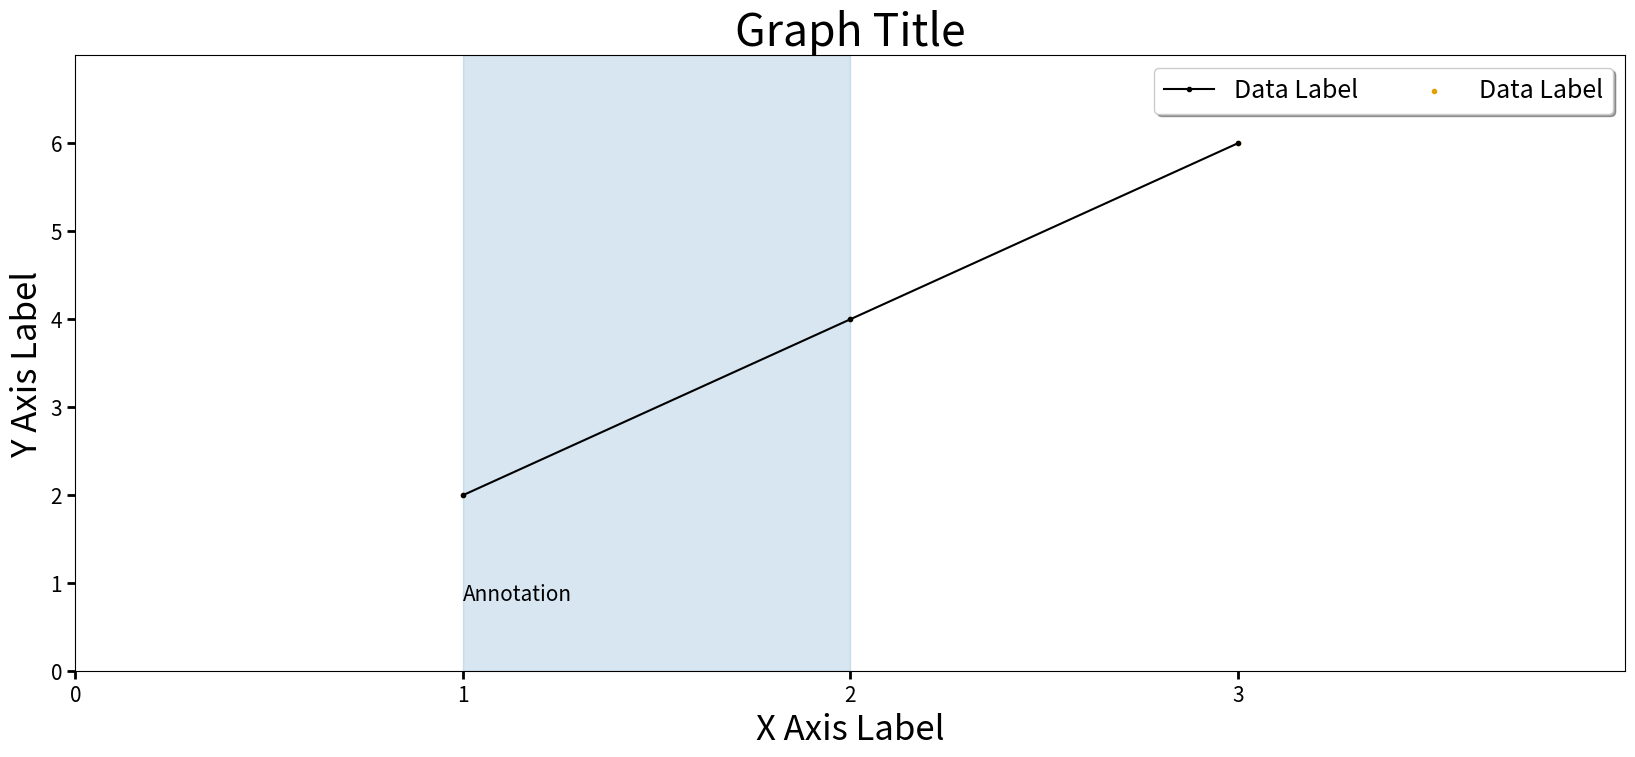

Write Python code to recreate this figure.
import matplotlib.pyplot as plt

# font sizes (may move to top of the whatever code)
titleSize = 32 
labelSize = 25
legendSize = 18
axisSize = 15
colors6Same = ["#F7BD2B", "#C78F01", "#5A440B", "#42DBDB", "#019E9E", "#002929"]
colors2 = ["#FFC20A", "#0C7BDC"] # davidmathlogic.com/colorblind/
colors6 = ["#000000", "#E69F00", "#56B4E9", "#009E73", "#F0E442", "#0072B2", "#D55E00", "#CC79A7"]

fig, ax = plt.subplots(figsize=(20, 8))

# titles / axis labels
ax.set_title(f'Graph Title',fontsize=titleSize)
ax.set_xlabel(f'X Axis Label', fontsize=labelSize)
ax.set_ylabel(f'Y Axis Label', fontsize=labelSize)

# plot data
xAxisList = [1,2,3]
yAxisList = [2,4,6]

# creates a line. https://matplotlib.org/stable/api/_as_gen/matplotlib.pyplot.plot.html 
ax.plot(xAxisList, yAxisList, label=f"Data Label", color=colors6[0], linestyle="-", marker=".")
# places dots. https://matplotlib.org/stable/api/_as_gen/matplotlib.pyplot.scatter.html
ax.scatter(xAxisList, yAxisList, label=f"Data Label", color=colors6[1], marker=".") 


# set x-ticks
xTicks = range(0,len(xAxisList)+1,1)
ax.set_xticks(ticks=xTicks)

# set y-ticks
yTicks = range(0,max(yAxisList)+1,1)
ax.set_yticks(ticks=yTicks)
ax.tick_params(direction='out', length=6, width=2, colors='black', grid_color='black', grid_alpha=1, labelsize=axisSize)

# x / y limits
ax.set_ylim(bottom=0, top=7)
ax.set_xlim(left=0, right=4)


# legend
ax.legend(loc='upper right', shadow=True, ncol=4, fontsize=legendSize)

# fun annotations (may want to make a seperate function for special annotations)
ax.axvspan(1, 2, color='#7CAED1', alpha=0.3) # highlights a section
ax.annotate('Annotation',xy=(1,1),horizontalalignment='left', verticalalignment='top',fontsize=axisSize) # puts text in graph

plt.style.context("seaborn-talk")
plt.savefig(f'file_name.png', format='png', bbox_inches='tight')
